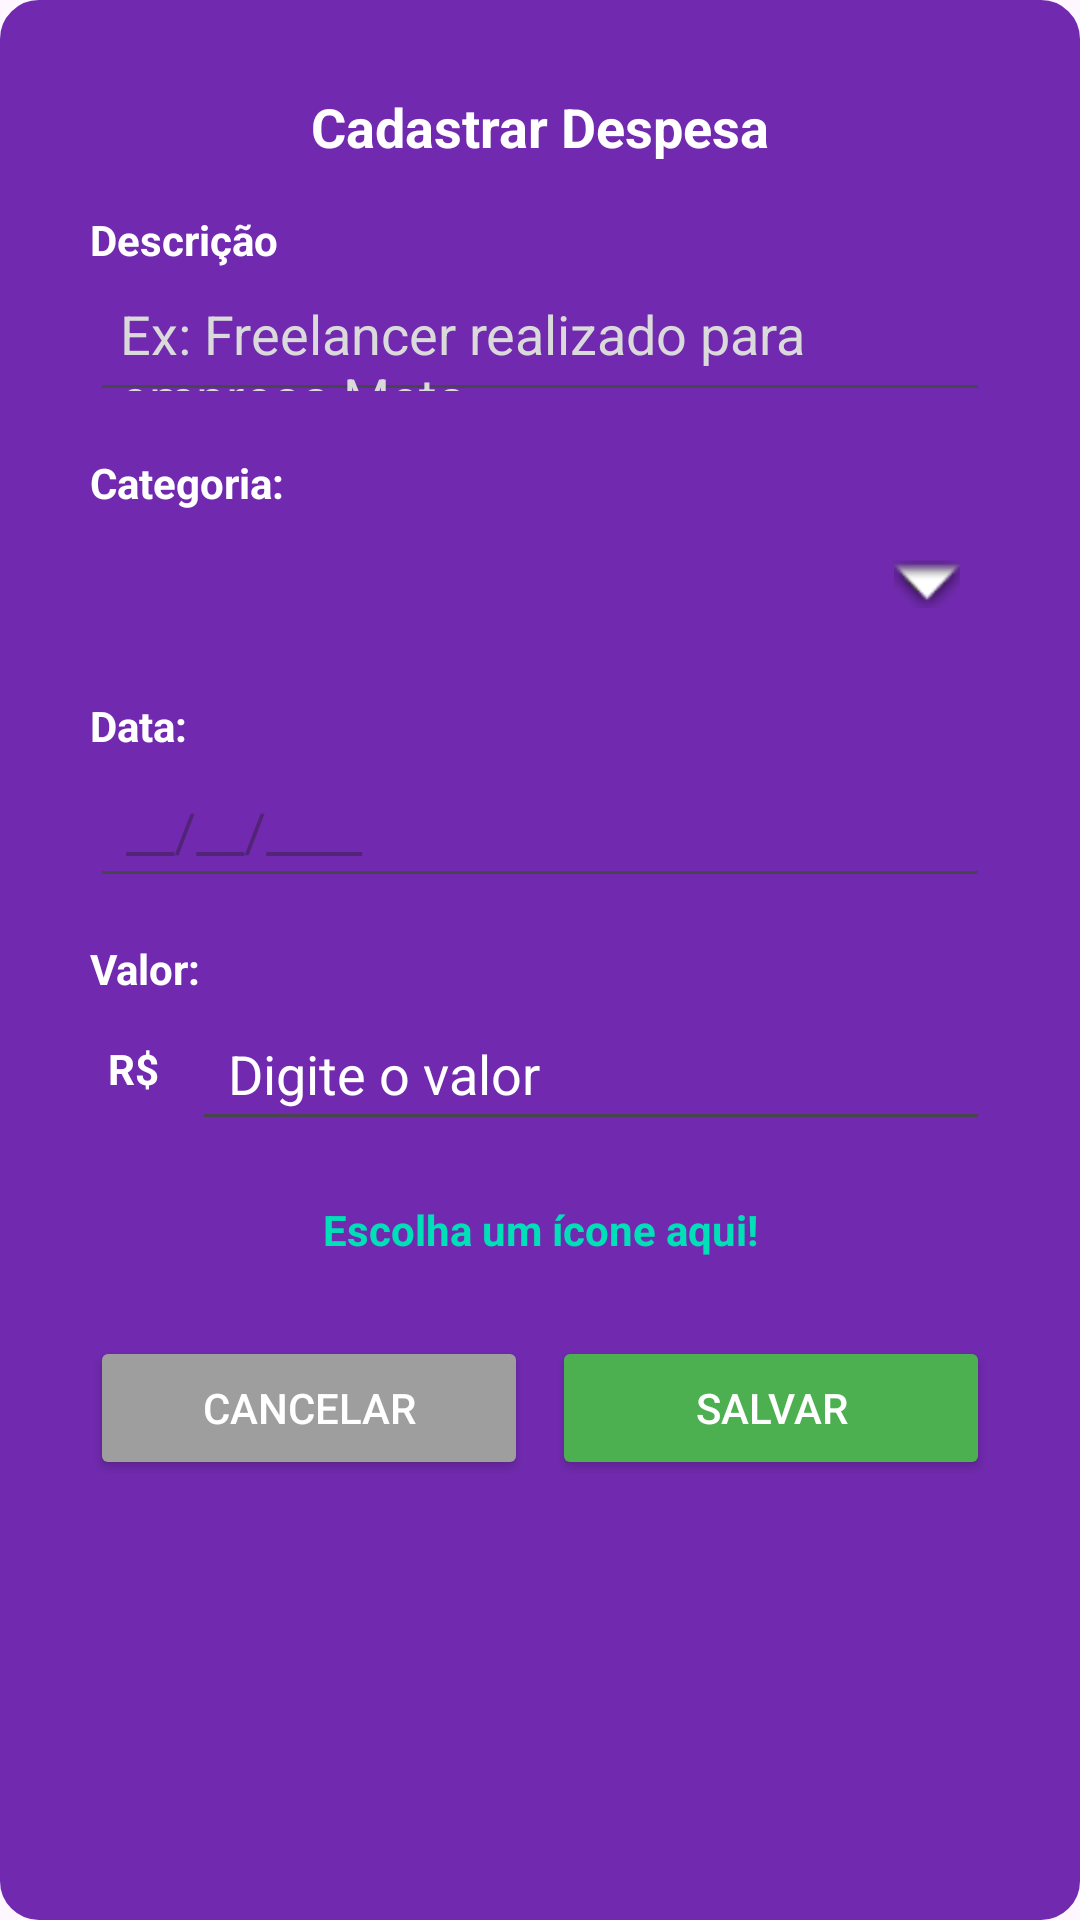

Here is an Android app screen rendered from its layout file. Give the layout XML and the strings, colors and styles it references.
<!-- AndroidManifest.xml: application theme Theme.ZennoFinancas -->
<!-- res/layout/popup_add_despesa.xml -->
<?xml version="1.0" encoding="utf-8"?>
<RelativeLayout xmlns:android="http://schemas.android.com/apk/res/android"
    xmlns:app="http://schemas.android.com/apk/res-auto"
    xmlns:tools="http://schemas.android.com/tools"
    android:layout_width="match_parent"
    android:layout_height="wrap_content"
    android:background="@drawable/backgroud_roxo"
    android:backgroundTint="@color/theme_roxo"
    android:padding="20dp">

    <LinearLayout
        android:id="@+id/containerPopup"
        android:layout_width="match_parent"
        android:layout_height="wrap_content"
        android:orientation="vertical"
        android:padding="10dp">

        
        <TextView
            android:id="@+id/txtTitulo"
            android:layout_width="match_parent"
            android:layout_height="wrap_content"
            android:gravity="center"
            android:paddingBottom="16dp"
            android:text="Cadastrar Despesa"
            android:textColor="#FFFFFF"
            android:textSize="18sp"
            android:textStyle="bold" />

        
        <TextView
            android:id="@+id/txtDescReceita"
            android:layout_width="wrap_content"
            android:layout_height="wrap_content"
            android:text="Descrição"
            android:textColor="#FFFFFF"
            android:textStyle="bold" />

        <EditText
            android:id="@+id/txtNomeReceita"
            android:layout_width="match_parent"
            android:layout_height="48dp"
            android:layout_marginBottom="14dp"
            android:hint="Ex: Freelancer realizado para empresa Meta"
            android:paddingStart="10dp"
            android:textColor="#FFFFFF"
            android:textColorHint="#DADADA" />

        
        <TextView
            android:layout_width="wrap_content"
            android:layout_height="wrap_content"
            android:text="Categoria:"
            android:textColor="#FFFFFF"
            android:textStyle="bold" />

        <RelativeLayout
            android:layout_width="match_parent"
            android:layout_height="48dp"
            android:layout_marginBottom="14dp">

            <Spinner
                android:id="@+id/spCategoria"
                android:layout_width="match_parent"
                android:layout_height="match_parent"
                android:gravity="center_vertical"
                android:paddingStart="12dp"
                android:popupTheme="@style/ThemeOverlay.AppCompat.Dark" />

            <ImageView
                android:id="@+id/imgCategorias"
                android:layout_width="22dp"
                android:layout_height="22dp"
                android:layout_alignParentEnd="true"
                android:layout_centerVertical="true"
                android:layout_marginEnd="10dp"
                app:srcCompat="@android:drawable/arrow_down_float" />
        </RelativeLayout>

        
        <TextView
            android:layout_width="wrap_content"
            android:layout_height="wrap_content"
            android:text="Data:"
            android:textColor="#FFFFFF"
            android:textStyle="bold" />

        <EditText
            android:id="@+id/txtData"
            android:layout_width="match_parent"
            android:layout_height="48dp"
            android:layout_marginBottom="14dp"
            android:hint="__/__/____"
            android:inputType="date"
            android:paddingStart="12dp"
            android:textColor="#FFFFFF" />

        
        <TextView
            android:layout_width="wrap_content"
            android:layout_height="wrap_content"
            android:text="Valor:"
            android:textColor="#FFFFFF"
            android:textStyle="bold" />

        <RelativeLayout
            android:layout_width="match_parent"
            android:layout_height="48dp"
            android:layout_marginBottom="12dp">

            <TextView
                android:layout_width="wrap_content"
                android:layout_height="match_parent"
                android:gravity="center_vertical"
                android:paddingStart="6dp"
                android:text="R$"
                android:textColor="#FFFFFF"
                android:textStyle="bold" />

            <EditText
                android:id="@+id/txtValorReceita"
                android:layout_width="match_parent"
                android:layout_height="match_parent"
                android:layout_marginStart="34dp"
                android:hint="Digite o valor"
                android:inputType="numberDecimal"
                android:paddingStart="12dp"
                android:textColor="#FFFFFF"
                android:textColorHint="#FFFFFF" />
        </RelativeLayout>

        
        <TextView
            android:id="@+id/txtEscolhaIcone"
            android:layout_width="match_parent"
            android:layout_height="wrap_content"
            android:gravity="center"
            android:paddingTop="8dp"
            android:paddingBottom="8dp"
            android:text="Escolha um ícone aqui!"
            android:textColor="#00E0B8"
            android:textStyle="bold" />

        
        <LinearLayout
            android:id="@+id/areaAcoes"
            android:layout_width="match_parent"
            android:layout_height="wrap_content"
            android:layout_marginTop="18dp"
            android:gravity="center"
            android:orientation="horizontal">

            <Button
                android:id="@+id/btnCancelar"
                android:layout_width="0dp"
                android:layout_height="wrap_content"
                android:layout_marginEnd="8dp"
                android:layout_weight="1"
                android:backgroundTint="#9E9E9E"
                android:text="Cancelar"
                android:textColor="#FFFFFF" />

            <Button
                android:id="@+id/btnSalvar"
                android:layout_width="0dp"
                android:layout_height="wrap_content"
                android:layout_weight="1"
                android:backgroundTint="#4CAF50"
                android:text="Salvar"
                android:textColor="#FFFFFF" />
        </LinearLayout>

    </LinearLayout>
</RelativeLayout>
<!-- resources referenced by this layout -->
<resources>
  <color name="theme_roxo">#712aaf</color>
  <!-- drawable backgroud_roxo (drawable) -->
  <shape xmlns:android="http://schemas.android.com/apk/res/android"
      android:shape="rectangle">
  
      
      <corners android:radius="12dp"/>
  
      
      <stroke
          android:width="2dp"
          android:color="#2f114b"/>
  
      
      <padding
          android:left="10dp"
          android:top="10dp"
          android:right="10dp"
          android:bottom="10dp"/>
  </shape>
  <style name="Theme.ZennoFinancas" parent="Base.Theme.ZennoFinancas" />
  <style name="Base.Theme.ZennoFinancas" parent="Theme.Material3.DayNight.NoActionBar">
          <item name="android:scrollbarThumbVertical">@drawable/estilo_barra_rolagem</item>
          <item name="android:scrollbarSize">2dp</item>
          <item name="android:scrollbarFadeDuration">500</item>
      </style>
  <!-- drawable estilo_barra_rolagem (drawable) -->
  <?xml version="1.0" encoding="utf-8"?>
  <shape xmlns:android="http://schemas.android.com/apk/res/android">
      <solid android:color="#FFFFFF" />
  
      <corners android:radius="10dp" />
  
      <size android:width="2dp" />
  </shape>
</resources>
